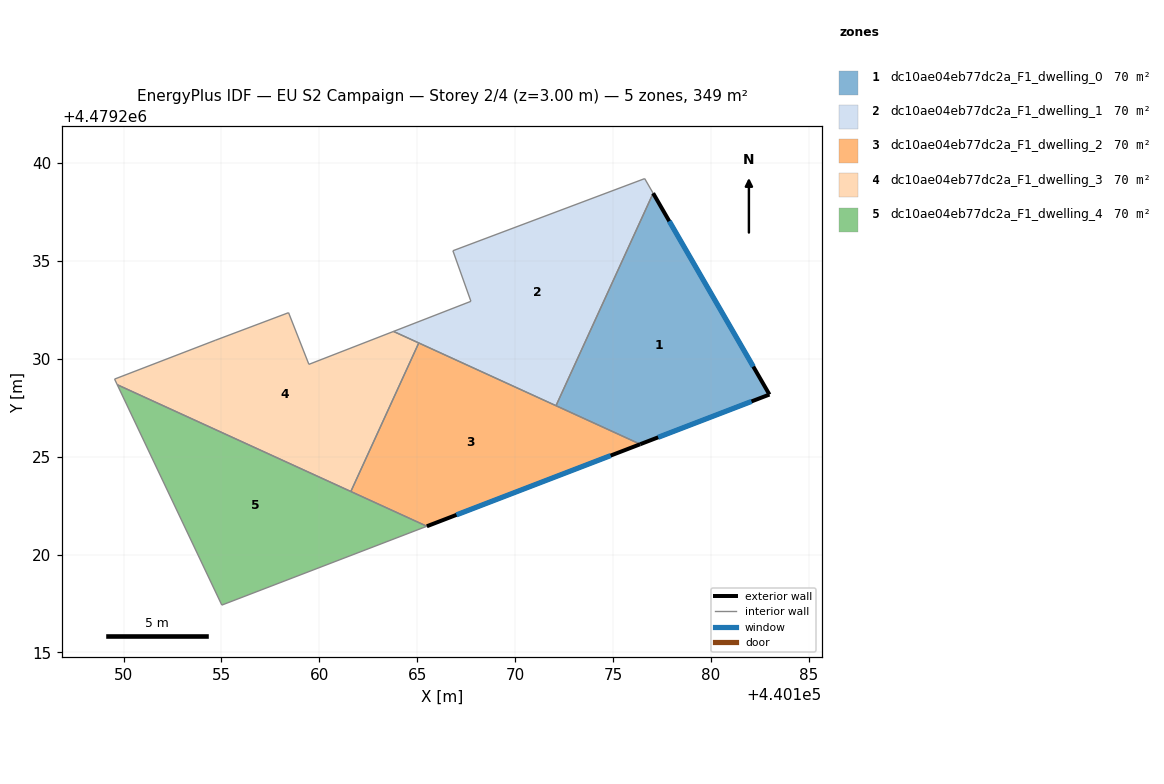
=== STOREY PLAN SPEC (per zone: floor XY polygon, exterior-wall plan segments, windows/doors) ===
zone 1: dc10ae04eb77dc2a_F1_dwelling_0  (69.7 m²)
  floor: (440177.05, 4479238.45) (440182.99, 4479228.17) (440176.39, 4479225.63) (440172.09, 4479227.60)
  exterior wall: (440182.99, 4479228.17) – (440177.05, 4479238.45)  [11.9 m]
    window: (440182.17, 4479229.60) – (440177.87, 4479237.03)  [18.6 m²]
  exterior wall: (440176.39, 4479225.63) – (440182.99, 4479228.17)  [7.1 m]
    window: (440177.31, 4479225.99) – (440182.08, 4479227.82)  [11.1 m²]
  interior walls: 2
zone 2: dc10ae04eb77dc2a_F1_dwelling_1  (69.7 m²)
  floor: (440176.62, 4479239.20) (440177.05, 4479238.45) (440172.09, 4479227.60) (440163.79, 4479231.39) (440167.74, 4479232.93) (440166.82, 4479235.52)
  interior walls: 7
zone 3: dc10ae04eb77dc2a_F1_dwelling_2  (69.7 m²)
  floor: (440176.39, 4479225.63) (440165.49, 4479221.44) (440161.61, 4479223.22) (440165.08, 4479230.81)
  exterior wall: (440165.49, 4479221.44) – (440176.39, 4479225.63)  [11.7 m]
    window: (440167.00, 4479222.02) – (440174.88, 4479225.05)  [18.3 m²]
  interior walls: 4
zone 4: dc10ae04eb77dc2a_F1_dwelling_3  (69.7 m²)
  floor: (440165.08, 4479230.81) (440161.61, 4479223.22) (440149.68, 4479228.67) (440149.54, 4479228.96) (440154.68, 4479230.94) (440158.43, 4479232.35) (440159.47, 4479229.71) (440163.79, 4479231.39)
  interior walls: 8
zone 5: dc10ae04eb77dc2a_F1_dwelling_4  (69.7 m²)
  floor: (440165.49, 4479221.44) (440155.02, 4479217.42) (440149.68, 4479228.67)
  interior walls: 3

=== DERIVED (storey summary) ===
Building: EU S2 Campaign
Storey: 2 of 4  (floor level z = 3.00 m)
Storey gross floor area: 348.5 m²
Zones on this storey: 5
  - dc10ae04eb77dc2a_F1_dwelling_0: floor 69.7 m²; exterior wall 18.9 m (56.8 m²); 2 window(s) 29.7 m²; WWR 52.2%
  - dc10ae04eb77dc2a_F1_dwelling_1: floor 69.7 m²
  - dc10ae04eb77dc2a_F1_dwelling_2: floor 69.7 m²; exterior wall 11.7 m (35.0 m²); 1 window(s) 18.3 m²; WWR 52.2%
  - dc10ae04eb77dc2a_F1_dwelling_3: floor 69.7 m²
  - dc10ae04eb77dc2a_F1_dwelling_4: floor 69.7 m²
Zone adjacency (shared interzone walls):
  - dc10ae04eb77dc2a_F1_dwelling_0 ↔ dc10ae04eb77dc2a_F1_dwelling_1
  - dc10ae04eb77dc2a_F1_dwelling_0 ↔ dc10ae04eb77dc2a_F1_dwelling_2
  - dc10ae04eb77dc2a_F1_dwelling_1 ↔ dc10ae04eb77dc2a_F1_dwelling_2
  - dc10ae04eb77dc2a_F1_dwelling_2 ↔ dc10ae04eb77dc2a_F1_dwelling_3